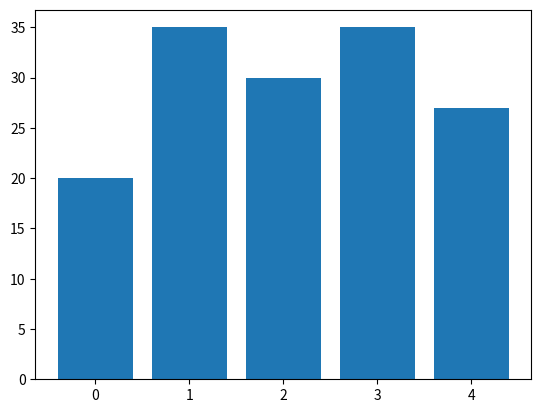
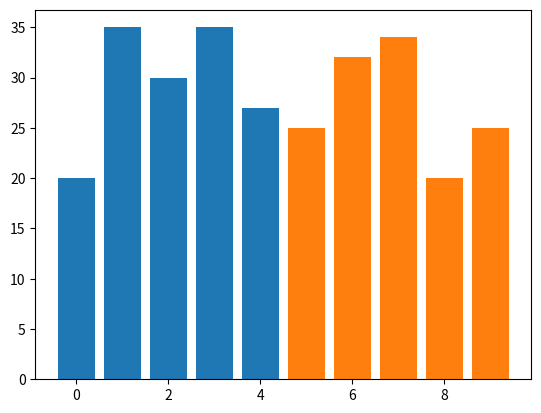

Here is the Python script that generated these plots, in order:
import numpy as np
import matplotlib.pyplot as plt


N = 5
men_means = (20, 35, 30, 35, 27)
ind = np.arange(N)
fig, ax = plt.subplots()
ax.bar(ind, men_means)


N = 5
men_means = (20, 35, 30, 35, 27)
women_means = (25, 32, 34, 20, 25)
ind_men = np.arange(N)
ind_women =np.arange(N) + N
fig, ax = plt.subplots()
ax.bar(ind_men, men_means)
ax.bar(ind_women, women_means)


